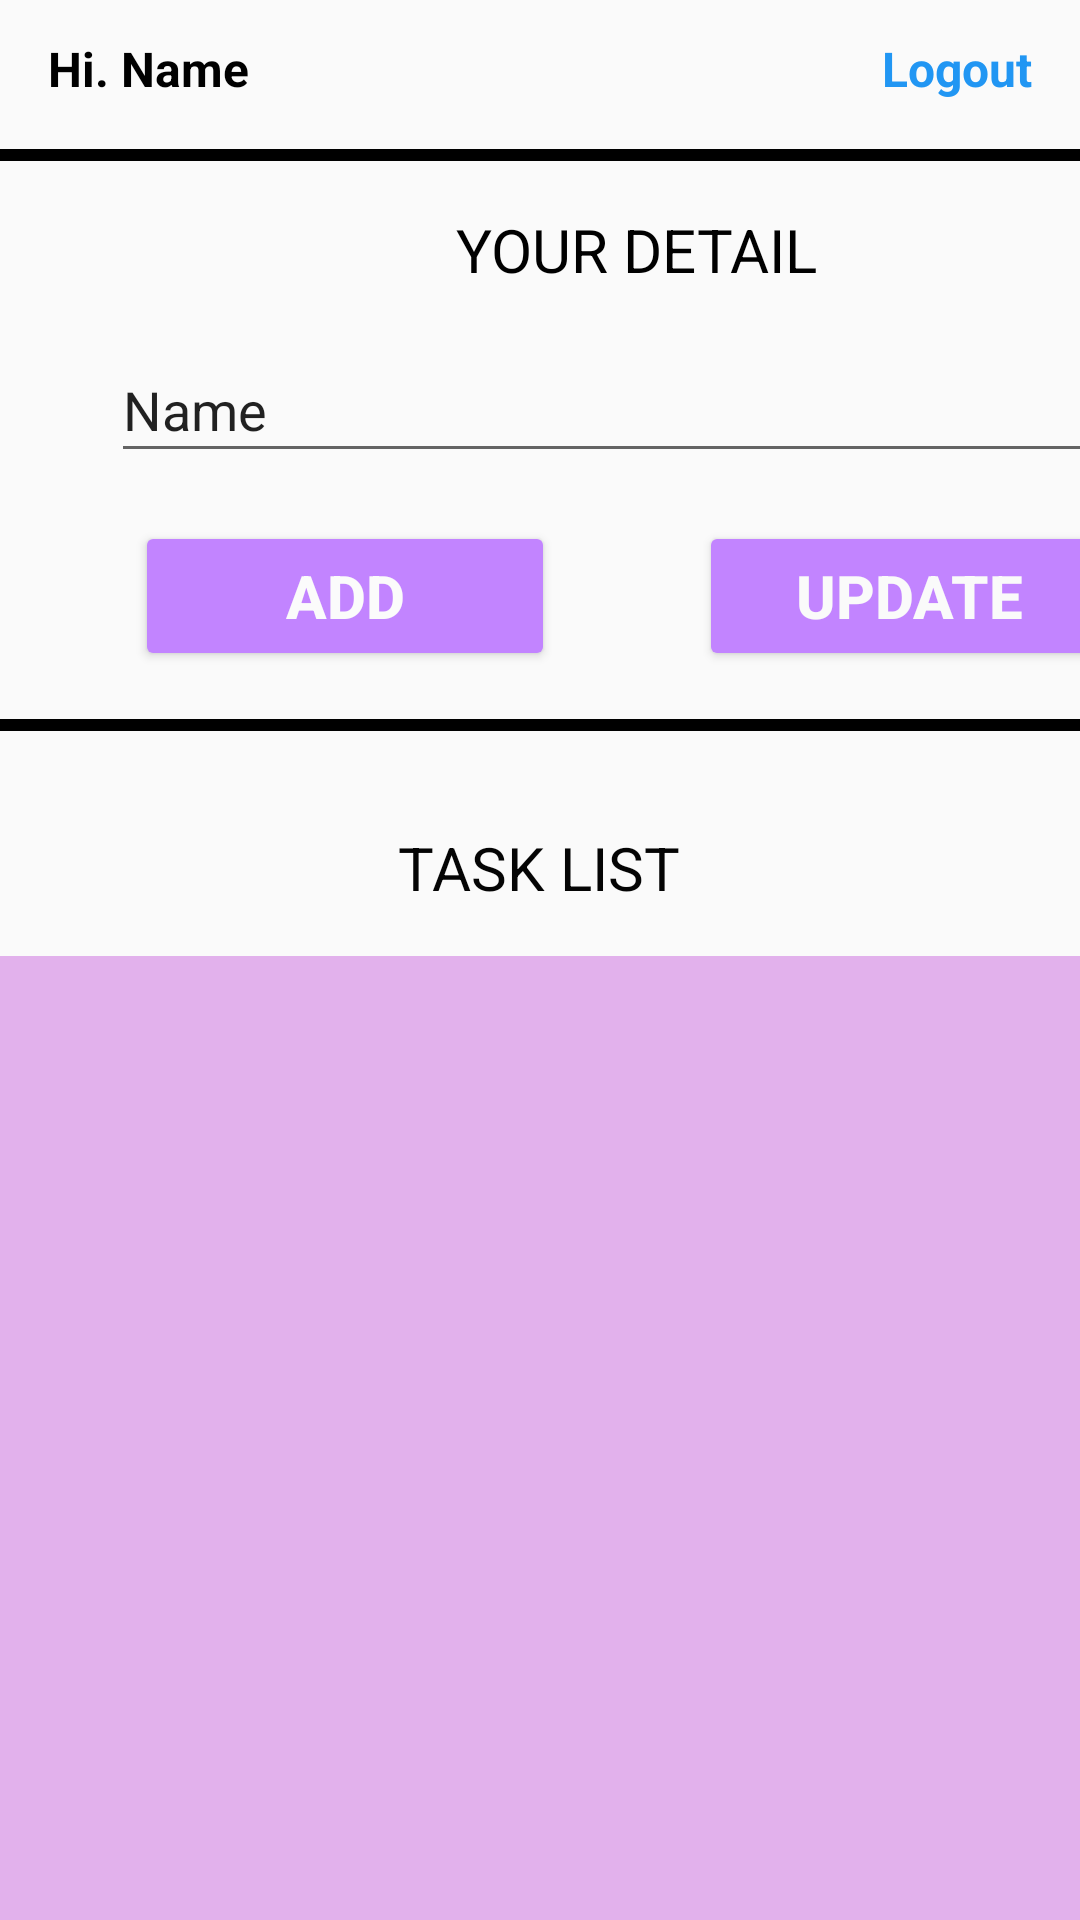

The Android layout XML behind this screen, and the referenced resources:
<!-- AndroidManifest.xml: application theme Theme.Taskmanagementapplication -->
<!-- res/layout/your_detail.xml -->
<?xml version="1.0" encoding="utf-8"?>
<androidx.constraintlayout.widget.ConstraintLayout xmlns:android="http://schemas.android.com/apk/res/android"
    xmlns:app="http://schemas.android.com/apk/res-auto"
    xmlns:tools="http://schemas.android.com/tools"
    android:layout_width="match_parent"
    android:layout_height="match_parent">

    <View
        android:id="@+id/view2"
        android:layout_width="416dp"
        android:layout_height="4dp"
        android:layout_marginTop="16dp"
        android:background="#000000"
        app:layout_constraintEnd_toEndOf="parent"
        app:layout_constraintStart_toStartOf="parent"
        app:layout_constraintTop_toBottomOf="@+id/textView3" />

    <Button
        android:id="@+id/button3"
        android:layout_width="140dp"
        android:layout_height="50dp"
        android:backgroundTint="#C284FF"
        android:text="UPDATE"
        android:textColor="#FAFAFA"
        android:textSize="20sp"
        android:textStyle="bold"
        app:layout_constraintBottom_toBottomOf="@+id/button2"
        app:layout_constraintEnd_toEndOf="@+id/editTextTextPersonName"
        app:layout_constraintTop_toTopOf="@+id/button2" />

    <TextView
        android:id="@+id/textView3"
        android:layout_width="wrap_content"
        android:layout_height="wrap_content"
        android:layout_marginStart="16dp"
        android:layout_marginTop="12dp"
        android:text="Hi. Name"
        android:textColor="#000000"
        android:textSize="16sp"
        android:textStyle="bold"
        app:layout_constraintStart_toStartOf="parent"
        app:layout_constraintTop_toTopOf="parent" />

    <TextView
        android:id="@+id/textView4"
        android:layout_width="wrap_content"
        android:layout_height="wrap_content"
        android:layout_marginTop="16dp"
        android:layout_marginEnd="16dp"
        android:text="Logout"
        android:textColor="#2196F3"
        android:textSize="16sp"
        android:textStyle="bold"
        app:layout_constraintBottom_toBottomOf="@+id/textView3"
        app:layout_constraintEnd_toEndOf="parent"
        app:layout_constraintTop_toTopOf="@+id/textView3"
        app:layout_constraintVertical_bias="1.0" />

    <TextView
        android:id="@+id/textView6"
        android:layout_width="wrap_content"
        android:layout_height="wrap_content"
        android:layout_marginStart="152dp"
        android:layout_marginTop="16dp"
        android:layout_marginEnd="153dp"
        android:text="YOUR DETAIL"
        android:textColor="#000000"
        android:textSize="20sp"
        app:layout_constraintEnd_toEndOf="parent"
        app:layout_constraintHorizontal_bias="0.0"
        app:layout_constraintStart_toStartOf="parent"
        app:layout_constraintTop_toBottomOf="@+id/view2" />

    <EditText
        android:id="@+id/editTextTextPersonName"
        android:layout_width="336dp"
        android:layout_height="45dp"
        android:layout_marginStart="37dp"
        android:layout_marginTop="16dp"
        android:layout_marginEnd="38dp"
        android:ems="10"
        android:inputType="textPersonName"
        android:text="Name"
        app:layout_constraintEnd_toEndOf="parent"
        app:layout_constraintHorizontal_bias="0.0"
        app:layout_constraintStart_toStartOf="parent"
        app:layout_constraintTop_toBottomOf="@+id/textView6" />

    <Button
        android:id="@+id/button2"
        android:layout_width="140dp"
        android:layout_height="50dp"
        android:layout_marginStart="8dp"
        android:layout_marginTop="16dp"
        android:backgroundTint="#C284FF"
        android:text="ADD"
        android:textColor="#FBFBFB"
        android:textSize="20sp"
        android:textStyle="bold"
        app:layout_constraintStart_toStartOf="@+id/editTextTextPersonName"
        app:layout_constraintTop_toBottomOf="@+id/editTextTextPersonName" />

    <View
        android:id="@+id/view"
        android:layout_width="416dp"
        android:layout_height="4dp"
        android:layout_marginTop="16dp"
        android:background="#000000"
        app:layout_constraintEnd_toEndOf="parent"
        app:layout_constraintStart_toStartOf="parent"
        app:layout_constraintTop_toBottomOf="@+id/button2" />

    <TextView
        android:id="@+id/textView7"
        android:layout_width="wrap_content"
        android:layout_height="wrap_content"
        android:layout_marginStart="158dp"
        android:layout_marginTop="32dp"
        android:layout_marginEnd="159dp"
        android:text="TASK LIST"
        android:textColor="#040404"
        android:textSize="20sp"
        app:layout_constraintEnd_toEndOf="parent"
        app:layout_constraintStart_toStartOf="parent"
        app:layout_constraintTop_toBottomOf="@+id/view" />

    <ListView
        android:layout_width="409dp"
        android:layout_height="428dp"
        android:layout_marginTop="16dp"
        android:background="#E2B1EC"
        app:layout_constraintEnd_toEndOf="parent"
        app:layout_constraintStart_toStartOf="parent"
        app:layout_constraintTop_toBottomOf="@+id/textView7" />

</androidx.constraintlayout.widget.ConstraintLayout>
<!-- resources referenced by this layout -->
<resources>
  <style name="Theme.Taskmanagementapplication" parent="Theme.AppCompat.DayNight.NoActionBar">
          
          <item name="colorPrimary">@color/purple_500</item>
          <item name="colorPrimaryVariant">@color/purple_700</item>
          <item name="colorOnPrimary">@color/white</item>
          
          <item name="colorSecondary">@color/teal_200</item>
          <item name="colorSecondaryVariant">@color/teal_700</item>
          <item name="colorOnSecondary">@color/black</item>
          
          <item name="android:statusBarColor" tools:targetApi="l">?attr/colorPrimaryVariant</item>
          
      </style>
  <color name="purple_500">#FF6200EE</color>
  <color name="purple_700">#FF3700B3</color>
  <color name="white">#FFFFFFFF</color>
  <color name="teal_200">#FF03DAC5</color>
  <color name="teal_700">#FF018786</color>
  <color name="black">#FF000000</color>
</resources>
